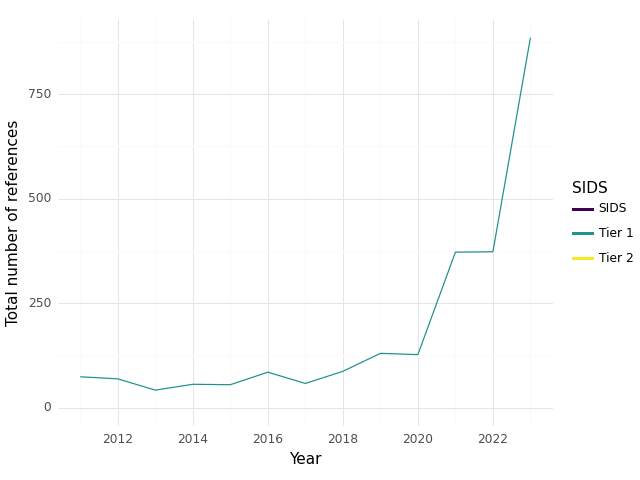

The table this chart was drawn from, first rows:
, SIDS, Year, intersection, climate, health, sum
0, Tier 1, 2011, 74.0, 1105, 1725, 2904
1, Tier 1, 2012, 69.0, 1183, 3489, 4741
2, Tier 1, 2013, 42.0, 1400, 2555, 3997
3, Tier 1, 2014, 56.0, 1529, 2974, 4559
4, Tier 1, 2015, 55.0, 1417, 2545, 4017
5, Tier 1, 2016, 85.0, 1611, 3107, 4803
6, Tier 1, 2017, 58.0, 1397, 2943, 4398
7, Tier 1, 2018, 87.0, 1507, 3471, 5065
8, Tier 1, 2019, 130.0, 1870, 4220, 6220
9, Tier 1, 2020, 127.0, 1982, 4397, 6506
10, Tier 1, 2021, 372.0, 3501, 10691, 14564
11, Tier 1, 2022, 373.0, 5066, 9821, 15260
12, Tier 1, 2023, 885.0, 14886, 15250, 31021
